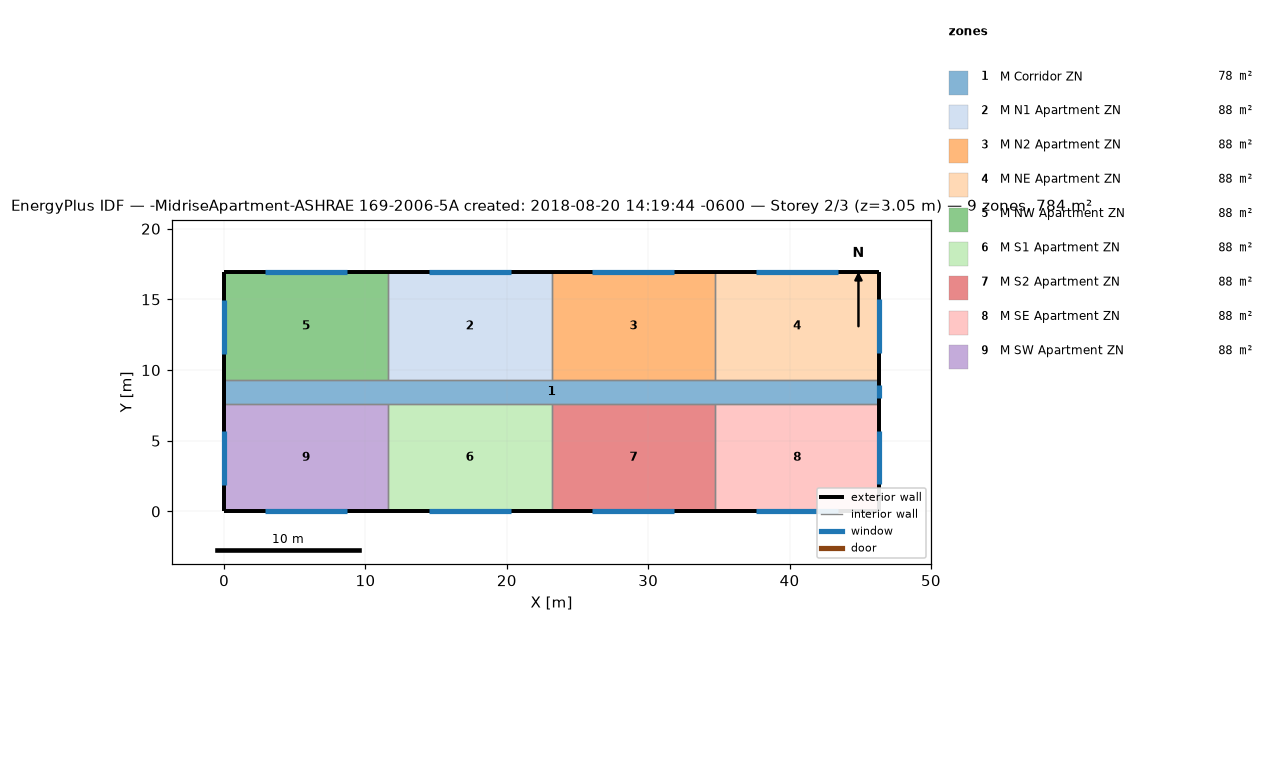
=== STOREY PLAN SPEC (per zone: floor XY polygon, exterior-wall plan segments, windows/doors) ===
zone 1: M Corridor ZN  (77.7 m²)
  floor: (46.33, 9.30) (46.33, 7.62) (0.00, 7.62) (0.00, 9.30)
  exterior wall: (46.33, 7.62) – (46.33, 9.30)  [1.7 m]
    window: (46.33, 8.00) – (46.33, 8.91)  [1.1 m²]
  exterior wall: (0.00, 9.30) – (0.00, 7.62)  [1.7 m]
  interior walls: 8
zone 2: M N1 Apartment ZN  (88.2 m²)
  floor: (23.16, 16.92) (23.16, 9.30) (11.58, 9.30) (11.58, 16.92)
  exterior wall: (23.16, 16.92) – (11.58, 16.92)  [11.6 m]
    window: (20.27, 16.92) – (14.48, 16.92)  [7.1 m²]
  interior walls: 3
zone 3: M N2 Apartment ZN  (88.2 m²)
  floor: (34.75, 16.92) (34.75, 9.30) (23.16, 9.30) (23.16, 16.92)
  exterior wall: (34.75, 16.92) – (23.16, 16.92)  [11.6 m]
    window: (31.85, 16.92) – (26.06, 16.92)  [7.1 m²]
  interior walls: 3
zone 4: M NE Apartment ZN  (88.2 m²)
  floor: (46.33, 16.92) (46.33, 9.30) (34.75, 9.30) (34.75, 16.92)
  exterior wall: (46.33, 9.30) – (46.33, 16.92)  [7.6 m]
    window: (46.33, 11.20) – (46.33, 15.01)  [4.6 m²]
  exterior wall: (46.33, 16.92) – (34.75, 16.92)  [11.6 m]
    window: (43.43, 16.92) – (37.64, 16.92)  [7.1 m²]
  interior walls: 2
zone 5: M NW Apartment ZN  (88.2 m²)
  floor: (11.58, 16.92) (11.58, 9.30) (0.00, 9.30) (0.00, 16.92)
  exterior wall: (11.58, 16.92) – (0.00, 16.92)  [11.6 m]
    window: (8.69, 16.92) – (2.89, 16.92)  [7.1 m²]
  exterior wall: (0.00, 16.92) – (0.00, 9.30)  [7.6 m]
    window: (0.00, 14.97) – (0.00, 11.16)  [4.6 m²]
  interior walls: 2
zone 6: M S1 Apartment ZN  (88.2 m²)
  floor: (23.16, 7.62) (23.16, 0.00) (11.58, 0.00) (11.58, 7.62)
  exterior wall: (11.58, 0.00) – (23.16, 0.00)  [11.6 m]
    window: (14.48, 0.00) – (20.27, 0.00)  [7.1 m²]
  interior walls: 3
zone 7: M S2 Apartment ZN  (88.2 m²)
  floor: (34.75, 7.62) (34.75, 0.00) (23.16, 0.00) (23.16, 7.62)
  exterior wall: (23.16, 0.00) – (34.75, 0.00)  [11.6 m]
    window: (26.06, 0.00) – (31.85, 0.00)  [7.1 m²]
  interior walls: 3
zone 8: M SE Apartment ZN  (88.2 m²)
  floor: (46.33, 7.62) (46.33, 0.00) (34.75, 0.00) (34.75, 7.62)
  exterior wall: (46.33, 0.00) – (46.33, 7.62)  [7.6 m]
    window: (46.33, 1.90) – (46.33, 5.71)  [4.6 m²]
  exterior wall: (34.75, 0.00) – (46.33, 0.00)  [11.6 m]
    window: (37.64, 0.00) – (43.43, 0.00)  [7.1 m²]
  interior walls: 2
zone 9: M SW Apartment ZN  (88.2 m²)
  floor: (11.58, 7.62) (11.58, 0.00) (0.00, 0.00) (0.00, 7.62)
  exterior wall: (0.00, 0.00) – (11.58, 0.00)  [11.6 m]
    window: (2.90, 0.00) – (8.69, 0.00)  [7.1 m²]
  exterior wall: (0.00, 7.62) – (0.00, 0.00)  [7.6 m]
    window: (0.00, 5.68) – (0.00, 1.87)  [4.6 m²]
  interior walls: 2

=== DERIVED (storey summary) ===
Building: -MidriseApartment-ASHRAE 169-2006-5A created: 2018-08-20 14:19:44 -0600
Storey: 2 of 3  (floor level z = 3.05 m)
Storey gross floor area: 783.7 m²
Zones on this storey: 9
  - M Corridor ZN: floor 77.7 m²; exterior wall 3.4 m (10.2 m²); 1 window(s) 1.1 m²; WWR 10.9%
  - M N1 Apartment ZN: floor 88.2 m²; exterior wall 11.6 m (35.3 m²); 1 window(s) 7.1 m²; WWR 20.0%
  - M N2 Apartment ZN: floor 88.2 m²; exterior wall 11.6 m (35.3 m²); 1 window(s) 7.1 m²; WWR 20.0%
  - M NE Apartment ZN: floor 88.2 m²; exterior wall 19.2 m (58.5 m²); 2 window(s) 11.7 m²; WWR 20.0%
  - M NW Apartment ZN: floor 88.2 m²; exterior wall 19.2 m (58.5 m²); 2 window(s) 11.7 m²; WWR 20.0%
  - M S1 Apartment ZN: floor 88.2 m²; exterior wall 11.6 m (35.3 m²); 1 window(s) 7.1 m²; WWR 20.0%
  - M S2 Apartment ZN: floor 88.2 m²; exterior wall 11.6 m (35.3 m²); 1 window(s) 7.1 m²; WWR 20.0%
  - M SE Apartment ZN: floor 88.2 m²; exterior wall 19.2 m (58.5 m²); 2 window(s) 11.7 m²; WWR 20.0%
  - M SW Apartment ZN: floor 88.2 m²; exterior wall 19.2 m (58.5 m²); 2 window(s) 11.7 m²; WWR 20.0%
Zone adjacency (shared interzone walls):
  - M Corridor ZN ↔ M N1 Apartment ZN
  - M Corridor ZN ↔ M N2 Apartment ZN
  - M Corridor ZN ↔ M NE Apartment ZN
  - M Corridor ZN ↔ M NW Apartment ZN
  - M Corridor ZN ↔ M S1 Apartment ZN
  - M Corridor ZN ↔ M S2 Apartment ZN
  - M Corridor ZN ↔ M SE Apartment ZN
  - M Corridor ZN ↔ M SW Apartment ZN
  - M N1 Apartment ZN ↔ M N2 Apartment ZN
  - M N1 Apartment ZN ↔ M NW Apartment ZN
  - M N2 Apartment ZN ↔ M NE Apartment ZN
  - M S1 Apartment ZN ↔ M S2 Apartment ZN
  - M S1 Apartment ZN ↔ M SW Apartment ZN
  - M S2 Apartment ZN ↔ M SE Apartment ZN